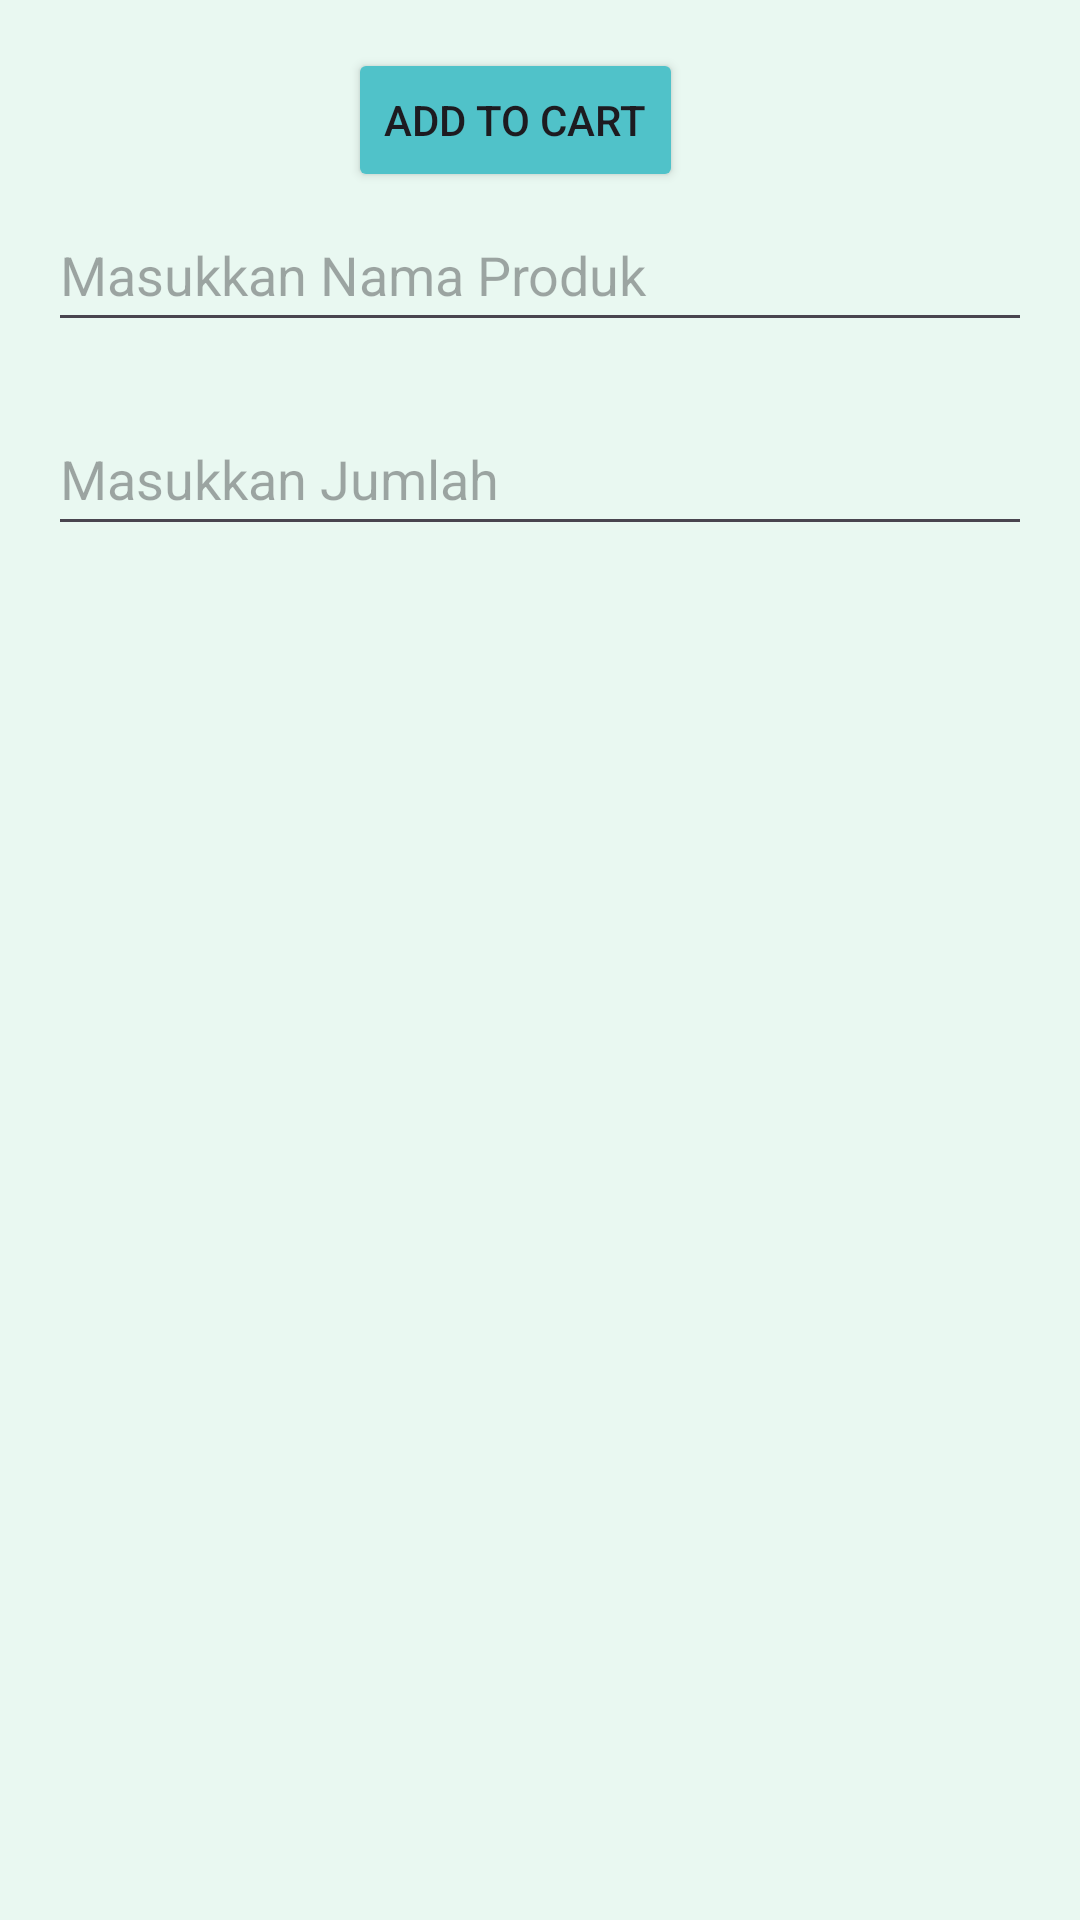

Reconstruct the res/layout file that produces this screen, plus the resources it refers to.
<!-- AndroidManifest.xml: application theme Theme.MorrahFarmApp -->
<!-- res/layout/activity_cart.xml -->
<?xml version="1.0" encoding="utf-8"?>
<androidx.constraintlayout.widget.ConstraintLayout xmlns:android="http://schemas.android.com/apk/res/android"
    xmlns:app="http://schemas.android.com/apk/res-auto"
    xmlns:tools="http://schemas.android.com/tools"
    android:layout_width="match_parent"
    android:layout_height="match_parent"
    android:padding="16dp"
    tools:context=".cart.CartActivity"
    android:background="@color/colorPrimaryLight">

    <EditText
        android:id="@+id/etNamaProduk"
        android:layout_width="0dp"
        android:layout_height="wrap_content"
        android:layout_marginTop="50dp"
        android:ems="10"
        android:hint="Masukkan Nama Produk"
        android:inputType="textPersonName"
        android:minHeight="48dp"
        app:layout_constraintEnd_toEndOf="parent"
        app:layout_constraintStart_toStartOf="parent"
        app:layout_constraintTop_toTopOf="parent" />

    <EditText
        android:id="@+id/etJumlah"
        android:layout_width="0dp"
        android:layout_height="wrap_content"
        android:layout_marginTop="20dp"
        android:ems="10"
        android:hint="Masukkan Jumlah"
        android:inputType="textPersonName"
        android:minHeight="48dp"
        app:layout_constraintEnd_toEndOf="parent"
        app:layout_constraintStart_toStartOf="parent"
        app:layout_constraintTop_toBottomOf="@+id/etNamaProduk" />

    <Button
        android:id="@+id/btnSave"
        android:layout_width="wrap_content"
        android:layout_height="wrap_content"
        android:backgroundTint="@color/primaryColor"
        android:text="Add To Cart"
        app:layout_constraintEnd_toEndOf="parent"
        app:layout_constraintHorizontal_bias="0.463"
        app:layout_constraintStart_toStartOf="parent"
        tools:ignore="MissingConstraints"
        tools:layout_editor_absoluteY="222dp" />
</androidx.constraintlayout.widget.ConstraintLayout>
<!-- resources referenced by this layout -->
<resources>
  <color name="colorPrimaryLight">#E9F8F1</color>
  <color name="primaryColor">#50C2C9</color>
  <style name="Theme.MorrahFarmApp" parent="Base.Theme.MorrahFarmApp" />
  <style name="Base.Theme.MorrahFarmApp" parent="Theme.Material3.Light.NoActionBar">
          
          
      </style>
</resources>
